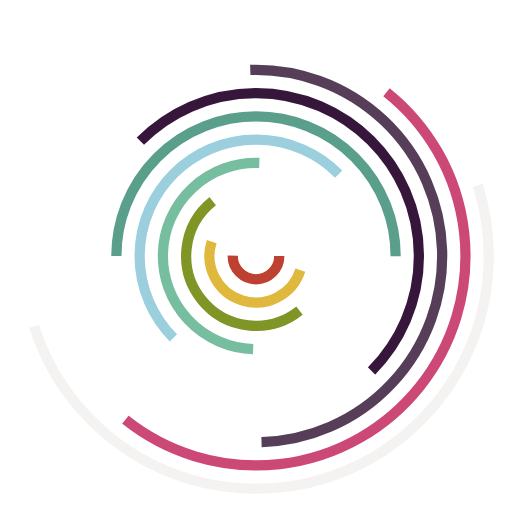
t = 0.00 s
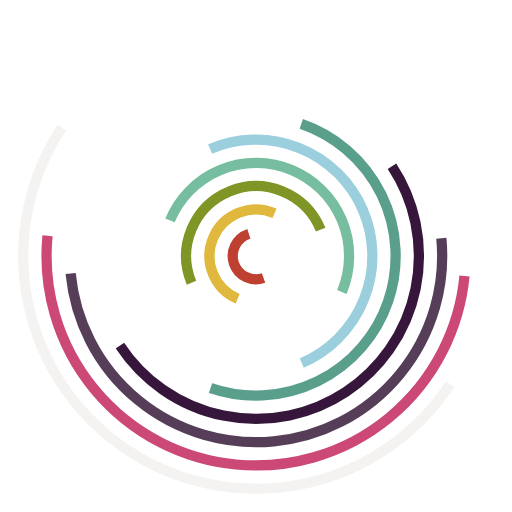
t = 0.25 s
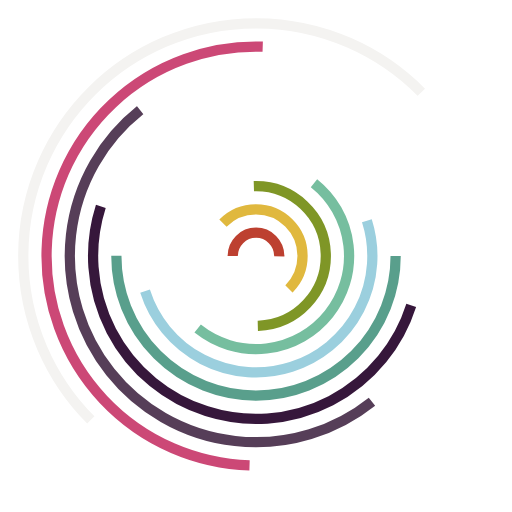
t = 0.50 s
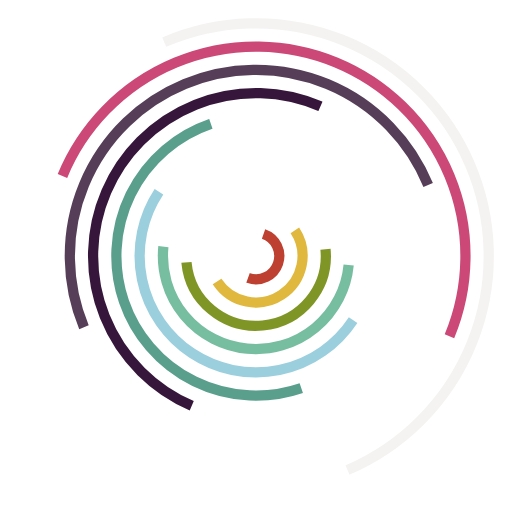
t = 0.75 s

The animated SVG that drew these frames (rendered in a browser with its animation timeline set to each time). Animation: 10 SMIL elements (animateTransform=10); one cycle of 1.00 s, repeats indefinitely.

<svg class="lds-curve-bars" width="100%" height="100%" xmlns="http://www.w3.org/2000/svg" xmlns:xlink="http://www.w3.org/1999/xlink" viewBox="0 0 100 100" preserveAspectRatio="xMidYMid"><g transform="translate(50,50)"><circle cx="0" cy="0" r="4.545454545454546" fill="none" stroke="#bd4030" stroke-width="2" stroke-dasharray="14.279966607226333 14.279966607226333" transform="rotate(5.48147)">
<animateTransform attributeName="transform" type="rotate" values="0 0 0;360 0 0" times="0;1" dur="1s" calcMode="spline" keySplines="0.2 0 0.8 1" begin="0" repeatCount="indefinite"></animateTransform>
</circle><circle cx="0" cy="0" r="9.090909090909092" fill="none" stroke="#e0b83e" stroke-width="2" stroke-dasharray="28.559933214452666 28.559933214452666" transform="rotate(33.6187)">
<animateTransform attributeName="transform" type="rotate" values="0 0 0;360 0 0" times="0;1" dur="1s" calcMode="spline" keySplines="0.2 0 0.8 1" begin="-0.1" repeatCount="indefinite"></animateTransform>
</circle><circle cx="0" cy="0" r="13.636363636363637" fill="none" stroke="#7f9626" stroke-width="2" stroke-dasharray="42.839899821679 42.839899821679" transform="rotate(71.0963)">
<animateTransform attributeName="transform" type="rotate" values="0 0 0;360 0 0" times="0;1" dur="1s" calcMode="spline" keySplines="0.2 0 0.8 1" begin="-0.2" repeatCount="indefinite"></animateTransform>
</circle><circle cx="0" cy="0" r="18.181818181818183" fill="none" stroke="#76be9f" stroke-width="2" stroke-dasharray="57.11986642890533 57.11986642890533" transform="rotate(113.015)">
<animateTransform attributeName="transform" type="rotate" values="0 0 0;360 0 0" times="0;1" dur="1s" calcMode="spline" keySplines="0.2 0 0.8 1" begin="-0.3" repeatCount="indefinite"></animateTransform>
</circle><circle cx="0" cy="0" r="22.727272727272727" fill="none" stroke="#9bcfde" stroke-width="2" stroke-dasharray="71.39983303613165 71.39983303613165" transform="rotate(157.224)">
<animateTransform attributeName="transform" type="rotate" values="0 0 0;360 0 0" times="0;1" dur="1s" calcMode="spline" keySplines="0.2 0 0.8 1" begin="-0.4" repeatCount="indefinite"></animateTransform>
</circle><circle cx="0" cy="0" r="27.272727272727273" fill="none" stroke="#599f8c" stroke-width="2" stroke-dasharray="85.679799643358 85.679799643358" transform="rotate(202.165)">
<animateTransform attributeName="transform" type="rotate" values="0 0 0;360 0 0" times="0;1" dur="1s" calcMode="spline" keySplines="0.2 0 0.8 1" begin="-0.5" repeatCount="indefinite"></animateTransform>
</circle><circle cx="0" cy="0" r="31.818181818181817" fill="none" stroke="#36173b" stroke-width="2" stroke-dasharray="99.95976625058432 99.95976625058432" transform="rotate(246.394)">
<animateTransform attributeName="transform" type="rotate" values="0 0 0;360 0 0" times="0;1" dur="1s" calcMode="spline" keySplines="0.2 0 0.8 1" begin="-0.6" repeatCount="indefinite"></animateTransform>
</circle><circle cx="0" cy="0" r="36.36363636363637" fill="none" stroke="#563e58" stroke-width="2" stroke-dasharray="114.23973285781067 114.23973285781067" transform="rotate(288.356)">
<animateTransform attributeName="transform" type="rotate" values="0 0 0;360 0 0" times="0;1" dur="1s" calcMode="spline" keySplines="0.2 0 0.8 1" begin="-0.7" repeatCount="indefinite"></animateTransform>
</circle><circle cx="0" cy="0" r="40.90909090909091" fill="none" stroke="#cc4876" stroke-width="2" stroke-dasharray="128.51969946503698 128.51969946503698" transform="rotate(325.915)">
<animateTransform attributeName="transform" type="rotate" values="0 0 0;360 0 0" times="0;1" dur="1s" calcMode="spline" keySplines="0.2 0 0.8 1" begin="-0.8" repeatCount="indefinite"></animateTransform>
</circle><circle cx="0" cy="0" r="45.45454545454545" fill="none" stroke="#f4f3f1" stroke-width="2" stroke-dasharray="142.7996660722633 142.7996660722633" transform="rotate(354.251)">
<animateTransform attributeName="transform" type="rotate" values="0 0 0;360 0 0" times="0;1" dur="1s" calcMode="spline" keySplines="0.2 0 0.8 1" begin="-0.9" repeatCount="indefinite"></animateTransform>
</circle></g></svg>